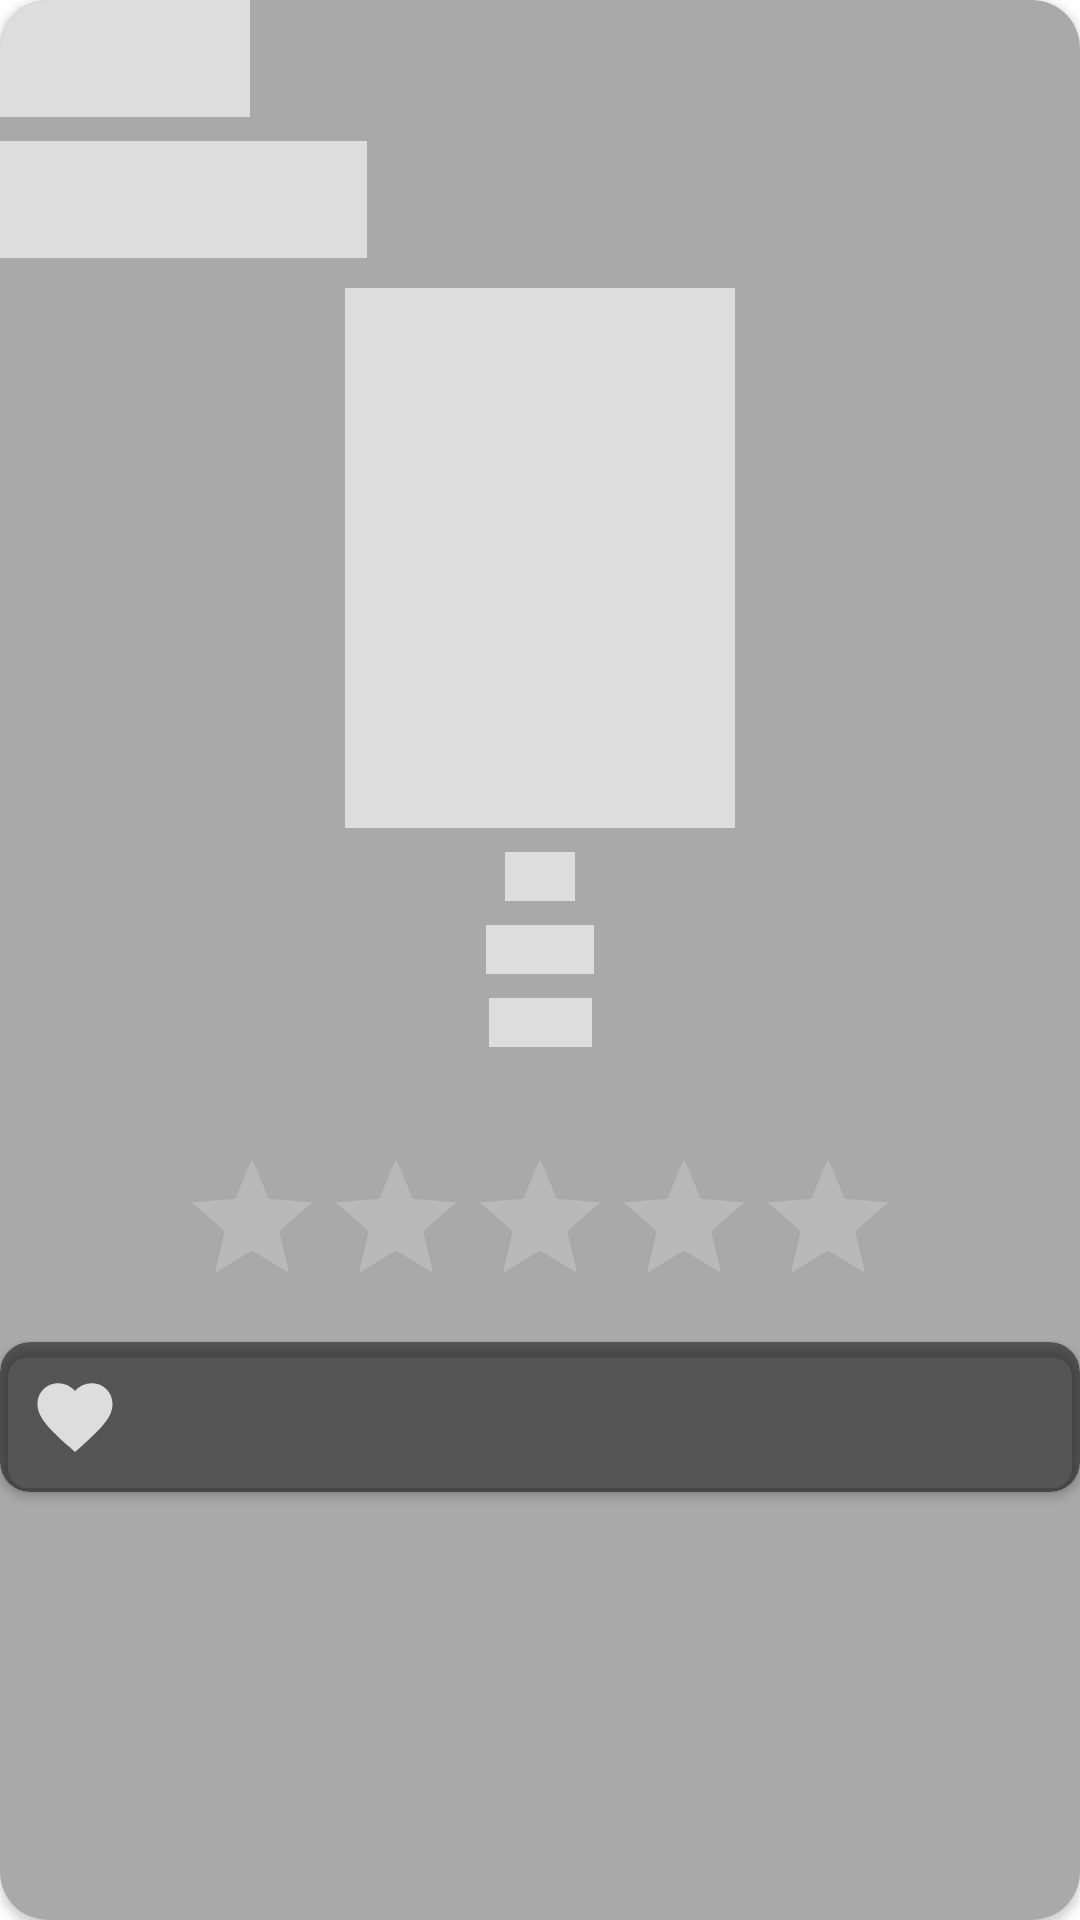

Write the Android layout XML for this screen, with the resource values it uses.
<!-- AndroidManifest.xml: application theme Theme.Charaka -->
<!-- res/layout/post_item_placeholder.xml -->
<?xml version="1.0" encoding="utf-8"?>
<androidx.cardview.widget.CardView xmlns:android="http://schemas.android.com/apk/res/android"
    xmlns:tools="http://schemas.android.com/tools"
    android:layout_width="match_parent"
    android:layout_height="wrap_content"
    xmlns:app="http://schemas.android.com/apk/res-auto"
    app:cardCornerRadius="16dp"
    style="@style/CardView.Light"
    android:padding="10dp"
    android:layout_margin="10dp">

    <androidx.constraintlayout.widget.ConstraintLayout
        android:layout_width="match_parent"
        android:layout_height="match_parent"
        android:background="#A9A9A9">

        <TextView
            android:id="@+id/tv_username"
            android:padding="10dp"
            android:background="#DDDDDD"
            android:textColor="#00000000"
            android:layout_width="wrap_content"
            android:layout_height="wrap_content"
            app:layout_constraintStart_toStartOf="parent"
            app:layout_constraintTop_toTopOf="parent"
            android:text="@string/username"/>

        <TextView
            android:id="@+id/tv_user_comment"
            android:padding="10dp"
            android:background="#DDDDDD"
            android:textColor="#00000000"
            android:layout_width="wrap_content"
            android:layout_height="wrap_content"
            android:layout_marginTop="8dp"
            android:text="User's Comment"
            app:layout_constraintStart_toStartOf="parent"
            app:layout_constraintTop_toBottomOf="@+id/tv_username" />

        <ImageView
            android:id="@+id/iv_books"
            android:layout_width="130dp"
            android:layout_height="180dp"
            android:layout_marginTop="10dp"
            android:background="#DDDDDD"
            app:layout_constraintEnd_toEndOf="parent"
            app:layout_constraintStart_toStartOf="parent"
            app:layout_constraintTop_toBottomOf="@+id/tv_user_comment" />

        <TextView
            android:id="@+id/tv_title"
            android:layout_width="wrap_content"
            android:layout_height="wrap_content"
            android:layout_marginStart="8dp"
            android:layout_marginTop="8dp"
            android:layout_marginEnd="8dp"
            android:background="#DDDDDD"
            android:textColor="#00000000"
            android:text="@string/title"
            android:textSize="12sp"
            android:textAlignment="center"
            app:layout_constraintEnd_toEndOf="parent"
            app:layout_constraintStart_toStartOf="parent"
            app:layout_constraintTop_toBottomOf="@+id/iv_books" />

        <TextView
            android:id="@+id/tv_author"
            android:layout_width="wrap_content"
            android:layout_height="wrap_content"
            android:layout_marginStart="8dp"
            android:layout_marginTop="8dp"
            android:layout_marginEnd="8dp"
            android:background="#DDDDDD"
            android:textColor="#00000000"
            android:text="@string/author"
            android:textSize="12sp"
            android:textAlignment="center"
            app:layout_constraintEnd_toEndOf="parent"
            app:layout_constraintStart_toStartOf="parent"
            app:layout_constraintTop_toBottomOf="@+id/tv_title" />

        <TextView
            android:id="@+id/tv_rating"
            android:layout_width="wrap_content"
            android:layout_height="wrap_content"
            android:layout_marginStart="8dp"
            android:layout_marginTop="8dp"
            android:background="#DDDDDD"
            android:textColor="#00000000"
            android:layout_marginEnd="8dp"
            android:text="@string/rating"
            android:textSize="12sp"
            android:textAlignment="center"
            app:layout_constraintEnd_toEndOf="parent"
            app:layout_constraintStart_toStartOf="parent"
            app:layout_constraintTop_toBottomOf="@+id/tv_author" />

        <RatingBar
            android:id="@+id/rating_bar"
            android:layout_width="wrap_content"
            android:layout_height="wrap_content"
            android:layout_marginBottom="8dp"
            android:numStars="5"
            android:theme="@style/RatingBarPlaceHolder"
            app:layout_constraintBottom_toBottomOf="parent"
            app:layout_constraintEnd_toEndOf="parent"
            app:layout_constraintStart_toStartOf="parent"
            app:layout_constraintTop_toBottomOf="@+id/tv_rating"
            app:layout_constraintVertical_bias="0.148" />

        <androidx.cardview.widget.CardView
            android:layout_width="match_parent"
            android:layout_height="wrap_content"
            android:layout_marginTop="8dp"
            app:cardBackgroundColor="#7F000000"
            app:layout_constraintEnd_toEndOf="parent"
            app:layout_constraintStart_toStartOf="parent"
            app:layout_constraintTop_toBottomOf="@+id/rating_bar"
            app:cardCornerRadius="10dp">

            <androidx.constraintlayout.widget.ConstraintLayout
                android:layout_width="match_parent"
                android:layout_height="match_parent"
                android:padding="10dp">

                <ImageView
                    android:id="@+id/iv_like"
                    android:layout_width="30dp"
                    android:layout_height="30dp"
                    android:src="@drawable/ic_baseline_favorite_24"
                    app:tint="#DDDDDD"
                    app:layout_constraintStart_toStartOf="parent"
                    app:layout_constraintTop_toTopOf="parent" />

                <ImageView
                    android:id="@+id/iv_comment"
                    android:layout_width="30dp"
                    android:layout_height="30dp"
                    android:layout_marginStart="8dp"
                    android:src="@drawable/ic_baseline_bookmark_24"
                    app:tint="#DDDDDD"
                    app:layout_constraintStart_toEndOf="@+id/iv_like"
                    app:layout_constraintTop_toTopOf="parent" />
            </androidx.constraintlayout.widget.ConstraintLayout>
        </androidx.cardview.widget.CardView>


    </androidx.constraintlayout.widget.ConstraintLayout>

</androidx.cardview.widget.CardView>
<!-- resources referenced by this layout -->
<resources>
  <!-- drawable ic_baseline_favorite_24 (drawable) -->
  <vector android:height="24dp" android:tint="#F5F5F5"
      android:viewportHeight="24" android:viewportWidth="24"
      android:width="24dp" xmlns:android="http://schemas.android.com/apk/res/android">
      <path android:fillColor="#F5F5F5" android:pathData="M12,21.35l-1.45,-1.32C5.4,15.36 2,12.28 2,8.5 2,5.42 4.42,3 7.5,3c1.74,0 3.41,0.81 4.5,2.09C13.09,3.81 14.76,3 16.5,3 19.58,3 22,5.42 22,8.5c0,3.78 -3.4,6.86 -8.55,11.54L12,21.35z"/>
  </vector>
  <string name="author">Author</string>
  <string name="rating">Rating</string>
  <string name="title">Title</string>
  <string name="username">Username</string>
  <style name="RatingBarPlaceHolder" parent="Theme.AppCompat">
          <item name="colorControlNormal">#DDDDDD</item>
          <item name="colorControlActivated">@color/activated</item>
      </style>
  <style name="Theme.Charaka" parent="Theme.MaterialComponents.DayNight.DarkActionBar">
          
          <item name="colorPrimary">@color/blue_200</item>
          <item name="colorPrimaryVariant">@color/purple_700</item>
          <item name="colorOnPrimary">@color/white</item>
          
          <item name="colorSecondary">@color/teal_200</item>
          <item name="colorSecondaryVariant">@color/teal_700</item>
          <item name="colorOnSecondary">@color/black</item>
          
          <item name="android:statusBarColor" tools:targetApi="l">?attr/colorPrimaryVariant</item>
          
      </style>
  <color name="activated">#FFD700</color>
  <color name="blue_200">#49BDFE</color>
  <color name="purple_700">#FF3700B3</color>
  <color name="white">#FFFFFFFF</color>
  <color name="teal_200">#FF03DAC5</color>
  <color name="teal_700">#FF018786</color>
  <color name="black">#FF000000</color>
</resources>
